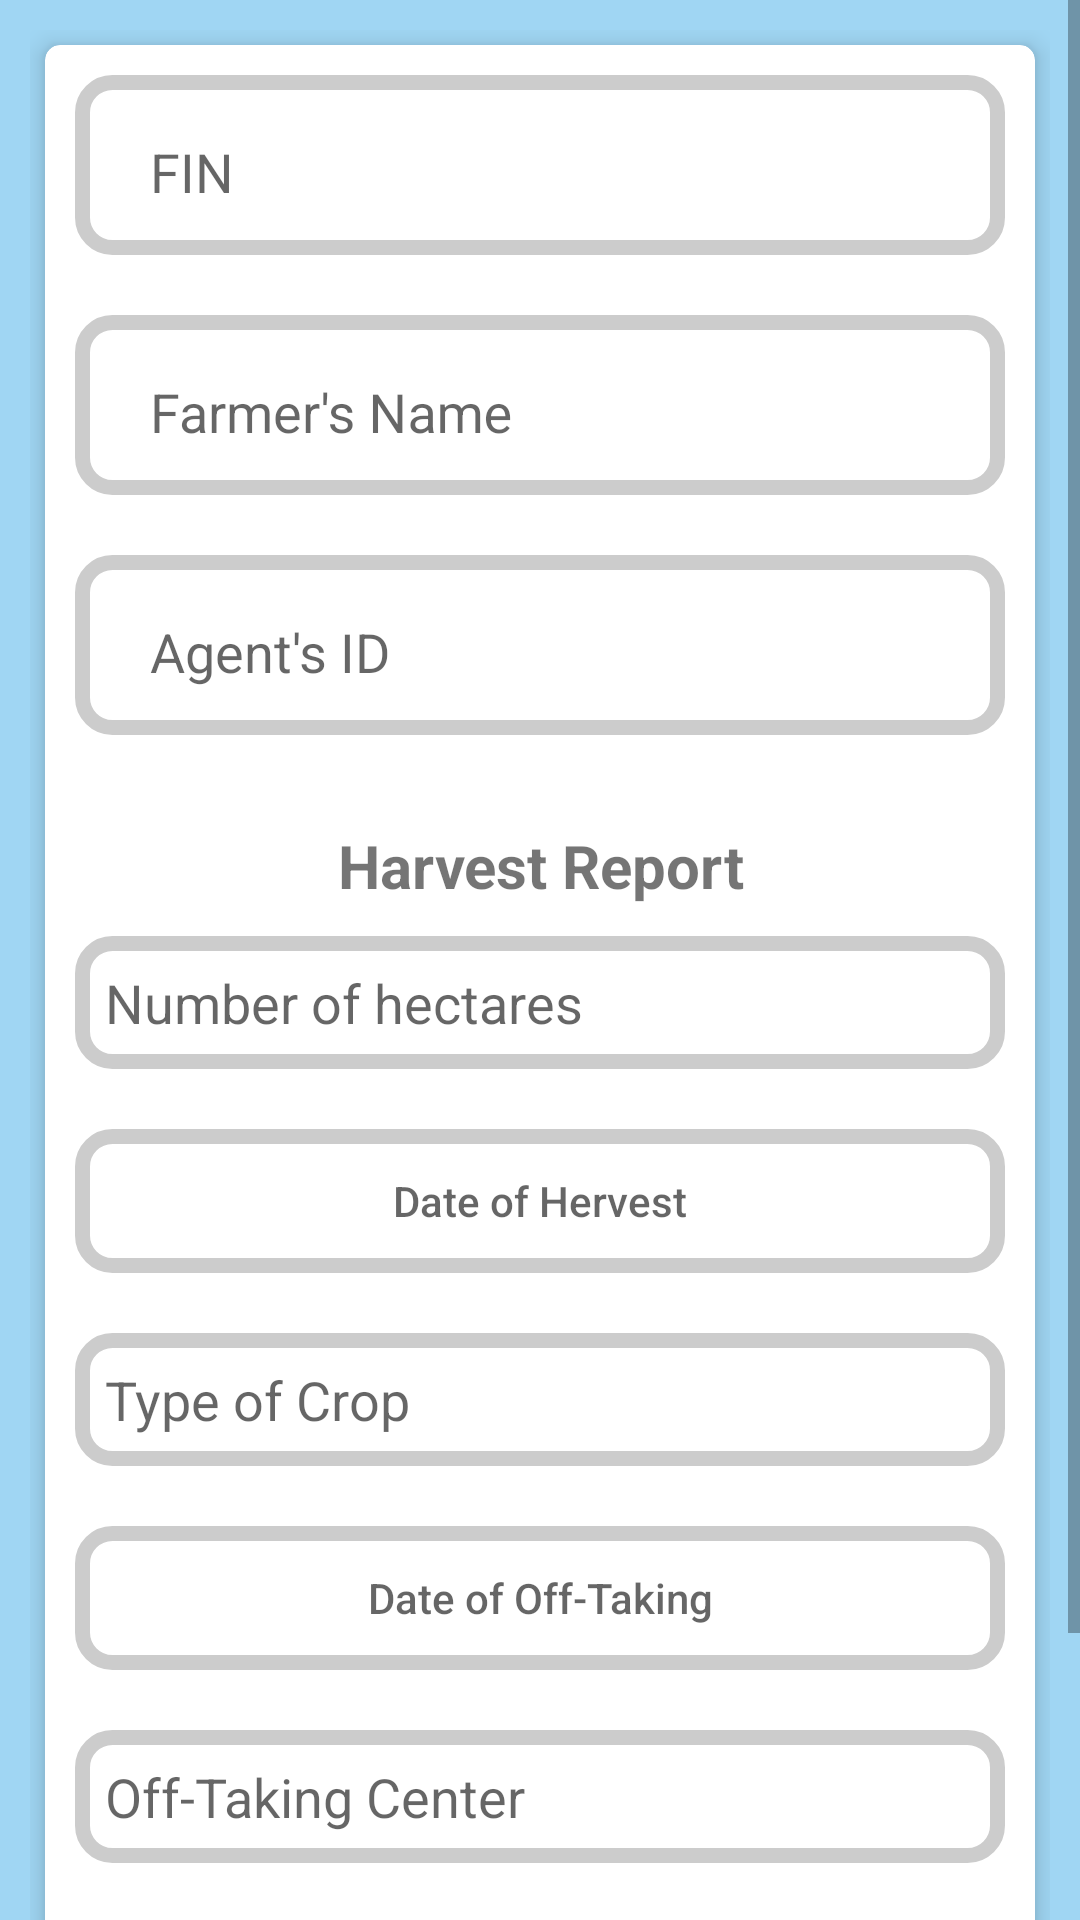

This screen was rendered from an Android layout file. Write that file and the resources it references.
<!-- AndroidManifest.xml: application theme AppTheme -->
<!-- res/layout/activity_recovery.xml -->
<?xml version="1.0" encoding="utf-8"?>
<RelativeLayout
    xmlns:android="http://schemas.android.com/apk/res/android"
    xmlns:app="http://schemas.android.com/apk/res-auto"
    xmlns:tools="http://schemas.android.com/tools"
    android:layout_width="match_parent"
    android:layout_height="match_parent"
    android:background="@color/colorPrimaryDark"
    app:layout_behavior="@string/appbar_scrolling_view_behavior"
    tools:context=".Agents.Recovery">

    <ScrollView
        android:layout_width="match_parent"
        android:layout_height="match_parent">

        <LinearLayout
            android:layout_width="match_parent"
            android:layout_height="match_parent"
            android:layout_margin="10dp"
            android:orientation="vertical">



            <android.support.v7.widget.CardView
                android:layout_width="match_parent"
                android:layout_height="match_parent"
                android:layout_margin="5dp"
                app:cardCornerRadius="5dp"
                app:cardElevation="5dp">

                <LinearLayout
                    android:layout_width="match_parent"
                    android:layout_height="match_parent"
                    android:orientation="vertical">

                    <LinearLayout
                        android:layout_width="match_parent"
                        android:layout_height="60dp"
                        android:background="@drawable/border"
                        android:layout_margin="10dp"
                        android:orientation="horizontal">

                        <ImageView
                            android:layout_width="wrap_content"
                            android:layout_height="match_parent"
                            android:layout_weight="5"
                            android:background="#FEFE"
                            android:src="@drawable/ic_add_farmer"/>

                        <android.support.design.widget.TextInputLayout
                            android:layout_width="match_parent"
                            android:layout_height="match_parent"
                            android:layout_weight="50"
                            android:layout_marginLeft="10dp">

                            <EditText
                                android:imeOptions="actionNext"
                                android:maxLength="15"
                                android:id="@+id/recovery_farmerId"
                                android:layout_width="match_parent"
                                android:layout_height="match_parent"
                                android:layout_margin="5dp"
                                android:background="@android:color/transparent"
                                android:hint="FIN"/>

                        </android.support.design.widget.TextInputLayout>


                    </LinearLayout>
                    <LinearLayout
                        android:layout_width="match_parent"
                        android:layout_height="60dp"
                        android:background="@drawable/border"
                        android:layout_margin="10dp"
                        android:orientation="horizontal">

                        <ImageView
                            android:layout_width="wrap_content"
                            android:layout_height="match_parent"
                            android:layout_weight="5"
                            android:background="#FEFE"
                            android:src="@drawable/ic_add_farmer"/>

                        <android.support.design.widget.TextInputLayout
                            android:layout_width="match_parent"
                            android:layout_height="match_parent"
                            android:layout_weight="50"
                            android:layout_marginLeft="10dp">

                            <EditText
                                android:imeOptions="actionNext"
                                android:id="@+id/recovery_farmer_name"
                                android:layout_width="match_parent"
                                android:layout_height="match_parent"
                                android:layout_margin="5dp"
                                android:inputType="textCapWords"
                                android:background="@android:color/transparent"
                                android:hint="Farmer's Name"/>

                        </android.support.design.widget.TextInputLayout>


                    </LinearLayout>

                    <LinearLayout
                        android:layout_width="match_parent"
                        android:layout_height="60dp"
                        android:background="@drawable/border"
                        android:layout_margin="10dp"
                        android:orientation="horizontal">

                        <ImageView
                            android:layout_width="wrap_content"
                            android:layout_height="match_parent"
                            android:layout_weight="5"
                            android:background="#FEFE"
                            android:src="@drawable/ic_add_farmer"/>

                        <android.support.design.widget.TextInputLayout
                            android:layout_width="match_parent"
                            android:layout_height="match_parent"
                            android:layout_weight="50"
                            android:layout_marginLeft="10dp">

                            <EditText
                                android:imeOptions="actionNext"
                                android:id="@+id/recovery_agentId"
                                android:layout_width="match_parent"
                                android:layout_height="match_parent"
                                android:layout_margin="5dp"
                                android:background="@android:color/transparent"
                                android:hint="Agent's ID"/>

                        </android.support.design.widget.TextInputLayout>


                    </LinearLayout>



                    <LinearLayout
                        android:layout_width="match_parent"
                        android:layout_height="wrap_content"
                        android:layout_margin="10dp"
                        android:orientation="vertical">

                        <TextView
                            android:imeOptions="actionNext"
                            android:layout_width="match_parent"
                            android:layout_height="wrap_content"
                            android:text="Harvest Report"
                            android:gravity="center"
                            android:layout_margin="10dp"
                            android:inputType="textCapSentences"
                            android:textStyle="bold"
                            android:textSize="20sp"/>

                        <EditText
                            android:imeOptions="actionNext"
                            android:hint="Number of hectares "
                            android:id="@+id/recovery_no_hectares"
                            android:layout_width="match_parent"
                            android:layout_height="wrap_content"
                            android:inputType="number"
                            android:background="@drawable/border"/>
                    </LinearLayout>
                    <LinearLayout
                        android:layout_width="match_parent"
                        android:layout_height="wrap_content"
                        android:layout_margin="10dp"
                        android:orientation="vertical">

                        <Button
                            android:hint="Date of Hervest"
                            android:id="@+id/recovery_date_of_hervest"
                            android:layout_width="match_parent"
                            android:layout_height="wrap_content"
                            android:background="@drawable/border"/>
                    </LinearLayout>
                    <LinearLayout
                        android:layout_width="match_parent"
                        android:layout_height="wrap_content"
                        android:layout_margin="10dp"
                        android:orientation="vertical">

                        <EditText
                            android:hint="Type of Crop"
                            android:id="@+id/recovery_croptype"
                            android:layout_width="match_parent"
                            android:layout_height="wrap_content"
                            android:inputType="text"
                            android:background="@drawable/border"/>
                    </LinearLayout>
                    <LinearLayout
                        android:layout_width="match_parent"
                        android:layout_height="wrap_content"
                        android:layout_margin="10dp"
                        android:orientation="vertical">

                        <Button
                            android:hint="Date of Off-Taking"
                            android:id="@+id/recovery_date_of_offtake"
                            android:layout_width="match_parent"
                            android:layout_height="wrap_content"
                            android:background="@drawable/border"/>
                    </LinearLayout>
                    <LinearLayout
                        android:layout_width="match_parent"
                        android:layout_height="wrap_content"
                        android:layout_margin="10dp"
                        android:orientation="vertical">


                        <EditText
                            android:imeOptions="actionNext"
                            android:hint="Off-Taking Center"
                            android:id="@+id/recovery_offtake_center"
                            android:layout_width="match_parent"
                            android:layout_height="wrap_content"
                            android:inputType="textCapSentences"
                            android:background="@drawable/border"/>


                    </LinearLayout>
                    <LinearLayout
                        android:layout_width="match_parent"
                        android:layout_height="wrap_content"
                        android:layout_margin="10dp"
                        android:orientation="vertical">


                        <EditText
                            android:hint="Produce Size(KG)"
                            android:id="@+id/recovery_tractor_size"
                            android:layout_width="match_parent"
                            android:layout_height="wrap_content"
                            android:inputType="textCapSentences"
                            android:background="@drawable/border"/>


                    </LinearLayout>


                </LinearLayout>


            </android.support.v7.widget.CardView>

            <android.support.v7.widget.CardView
                android:layout_width="wrap_content"
                android:layout_height="wrap_content"
                android:layout_margin="2dp"
                app:cardElevation="5dp"
                app:cardCornerRadius="5dp"
                android:layout_gravity="center">

                <Button
                    android:id="@+id/recovery_submit"
                    android:layout_width="match_parent"
                    android:layout_height="match_parent"
                    android:background="@drawable/button"
                    android:text="Report Recovery"/>

            </android.support.v7.widget.CardView>


        </LinearLayout>

    </ScrollView>

</RelativeLayout>
<!-- resources referenced by this layout -->
<resources>
  <color name="colorPrimaryDark">#7739acea</color>
  <!-- drawable border (drawable) -->
  <?xml version="1.0" encoding="utf-8"?>
  <shape xmlns:android="http://schemas.android.com/apk/res/android" android:shape="rectangle">
      <corners android:radius="10dp"/>
      <padding android:left="10dp" android:right="10dp" android:top="10dp" android:bottom="10dp"/>
      <stroke android:width="5dp" android:color="#CCCCCC"/>
  </shape>
  <!-- drawable button (drawable) -->
  <?xml version="1.0" encoding="utf-8"?>
  <shape xmlns:android="http://schemas.android.com/apk/res/android">
      <stroke android:width="5dp"
      android:color="#FFFFFF"/>
      
      
      
  
      
      <solid
          android:color="#6bb821"
          android:paddingLeft="10dp"
          android:paddingTop="10dp" />
      <corners
          android:bottomLeftRadius="10dp"
          android:bottomRightRadius="10dp"
          android:topLeftRadius="10dp"
          android:topRightRadius="10dp" />
  </shape>
  <style name="AppTheme" parent="Theme.AppCompat.Light.DarkActionBar">
          
          <item name="colorPrimary">@color/colorPrimary</item>
          <item name="colorPrimaryDark">@color/colorPrimaryDark</item>
          <item name="colorAccent">@color/colorAccent</item>
      </style>
  <color name="colorPrimary">#0606f9</color>
  <color name="colorAccent">#FF257C1D</color>
</resources>
